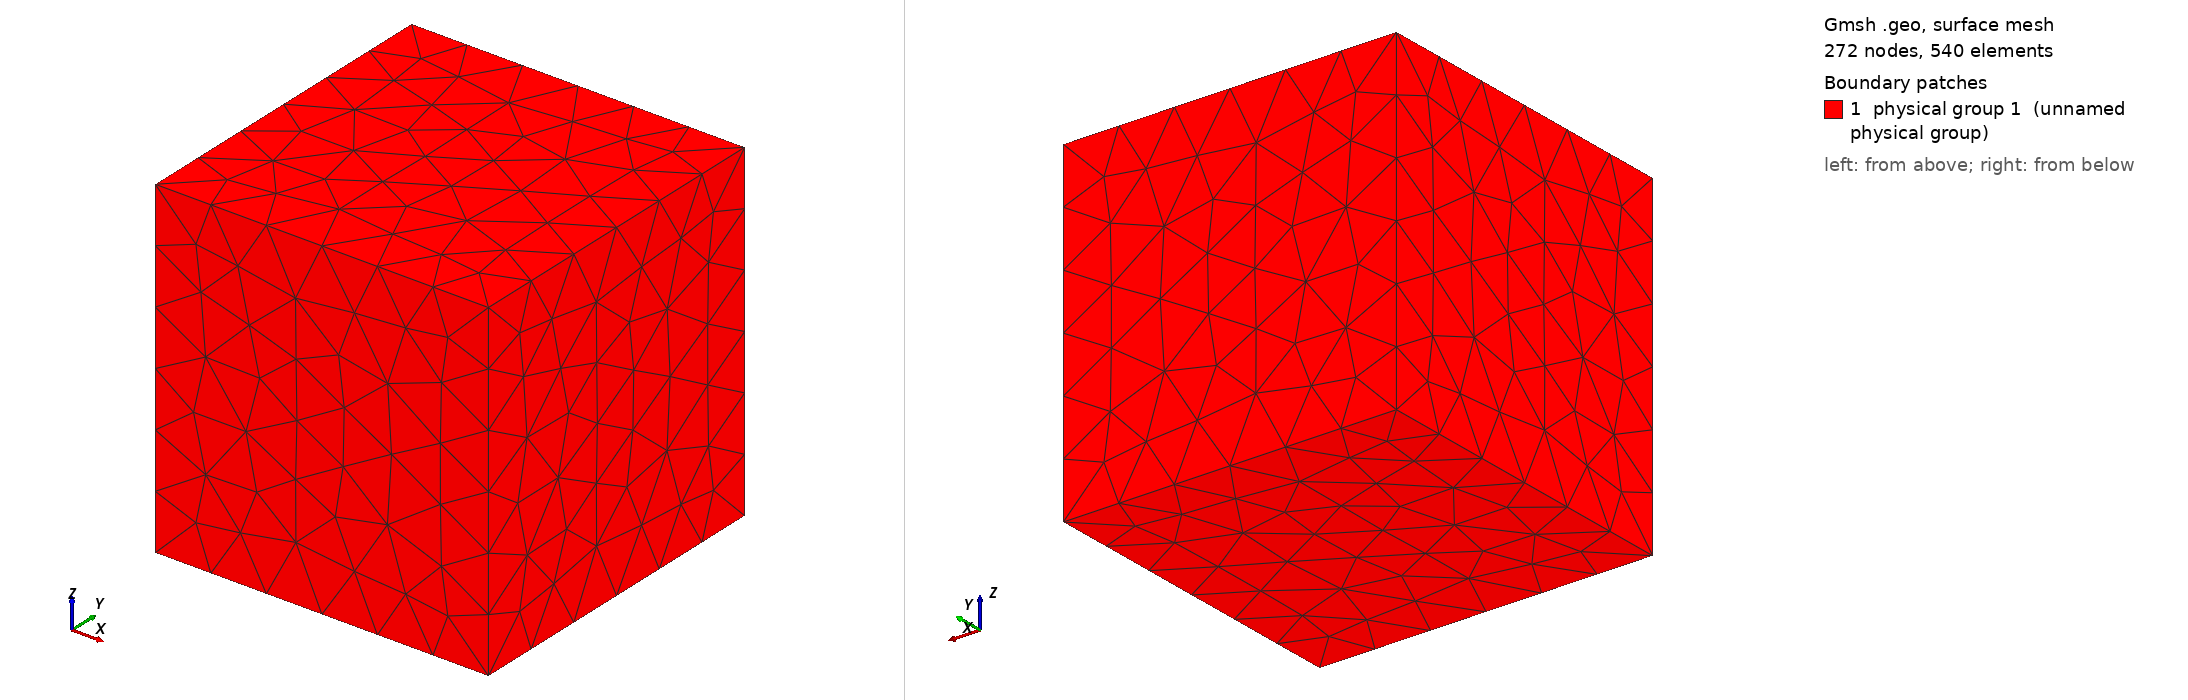

Gmsh geometry script, surface-meshed: 272 nodes, 540 surface elements. Boundary patches (legend numbers): 1 physical group 1 (unnamed physical group). Left view from above one corner, right view from below the opposite corner. Legend entries are the model's physical surfaces. The drawing asked Gmsh for element sizes between 1% and 20% of the model's largest extent; the script's own settings can give other sizes.

=== cube1.geo (drawn) ===
SetFactory("OpenCASCADE");
Box(1) = {-0.5, -0.5, 1.2, 1, 1, 1};

//+
Physical Surface(1) = {3, 6, 1, 4, 5, 2};
